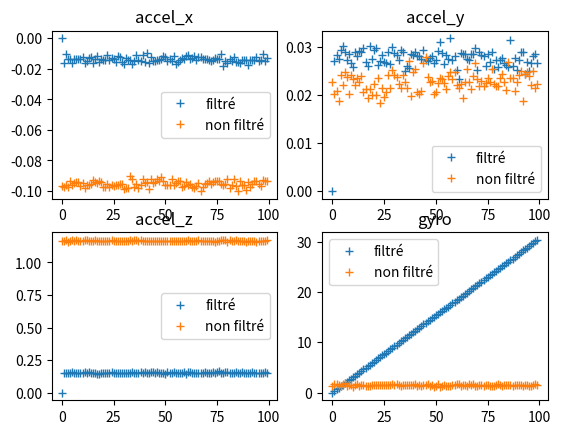

Generate this figure with matplotlib:
import numpy as np
import matplotlib.pyplot as plt

kal_accel = [[np.float64(0.0), np.float64(0.0), np.float64(0.0)], [np.float64(-0.01620205965909091), np.float64(0.027077414772727276), np.float64(0.15003551136363638)], [np.float64(-0.010209517045454546), np.float64(0.02818714488636364), np.float64(0.15269886363636365)], [np.float64(-0.013316761363636364), np.float64(0.02752130681818182), np.float64(0.15380859375)], [np.float64(-0.01376065340909091), np.float64(0.029296875000000003), np.float64(0.15247691761363638)], [np.float64(-0.01598011363636364), np.float64(0.030184659090909095), np.float64(0.15669389204545456)], [np.float64(-0.013538707386363638), np.float64(0.028852982954545456), np.float64(0.14892578125)], [np.float64(-0.013538707386363638), np.float64(0.027299360795454548), np.float64(0.1491477272727273)], [np.float64(-0.01376065340909091), np.float64(0.02840909090909091), np.float64(0.15114524147727273)], [np.float64(-0.013538707386363638), np.float64(0.026633522727272728), np.float64(0.15358664772727273)], [np.float64(-0.011985085227272728), np.float64(0.02574573863636364), np.float64(0.15247691761363638)], [np.float64(-0.01620205965909091), np.float64(0.028852982954545456), np.float64(0.15602805397727273)], [np.float64(-0.014870383522727274), np.float64(0.027965198863636367), np.float64(0.15380859375)], [np.float64(-0.01287286931818182), np.float64(0.02907492897727273), np.float64(0.15602805397727273)], [np.float64(-0.012428977272727274), np.float64(0.028852982954545456), np.float64(0.14892578125)], [np.float64(-0.01598011363636364), np.float64(0.029740767045454548), np.float64(0.15269886363636365)], [np.float64(-0.013538707386363638), np.float64(0.026855468750000003), np.float64(0.1529208096590909)], [np.float64(-0.01131924715909091), np.float64(0.02596768465909091), np.float64(0.14448686079545456)], [np.float64(-0.015536221590909092), np.float64(0.030184659090909095), np.float64(0.14692826704545456)], [np.float64(-0.01376065340909091), np.float64(0.02752130681818182), np.float64(0.15247691761363638)], [np.float64(-0.013982599431818184), np.float64(0.029296875000000003), np.float64(0.15469637784090912)], [np.float64(-0.014426491477272728), np.float64(0.029740767045454548), np.float64(0.15225497159090912)], [np.float64(-0.010875355113636364), np.float64(0.026189630681818184), np.float64(0.1540305397727273)], [np.float64(-0.013982599431818184), np.float64(0.027077414772727276), np.float64(0.1515891335227273)], [np.float64(-0.012650923295454546), np.float64(0.02818714488636364), np.float64(0.15758167613636365)], [np.float64(-0.013538707386363638), np.float64(0.026855468750000003), np.float64(0.14936967329545456)], [np.float64(-0.015536221590909092), np.float64(0.026633522727272728), np.float64(0.1531427556818182)], [np.float64(-0.011763139204545456), np.float64(0.028852982954545456), np.float64(0.15203302556818182)], [np.float64(-0.011985085227272728), np.float64(0.026411576704545456), np.float64(0.15247691761363638)], [np.float64(-0.01531427556818182), np.float64(0.02996271306818182), np.float64(0.15380859375)], [np.float64(-0.016645951704545456), np.float64(0.028631036931818184), np.float64(0.14959161931818182)], [np.float64(-0.013094815340909092), np.float64(0.02818714488636364), np.float64(0.14781605113636365)], [np.float64(-0.014204545454545456), np.float64(0.027299360795454548), np.float64(0.1540305397727273)], [np.float64(-0.014204545454545456), np.float64(0.029296875000000003), np.float64(0.1540305397727273)], [np.float64(-0.016645951704545456), np.float64(0.028852982954545456), np.float64(0.1580255681818182)], [np.float64(-0.014870383522727274), np.float64(0.024857954545454548), np.float64(0.1482599431818182)], [np.float64(-0.011097301136363638), np.float64(0.02596768465909091), np.float64(0.14781605113636365)], [np.float64(-0.013982599431818184), np.float64(0.025523792613636367), np.float64(0.15025745738636365)], [np.float64(-0.015092329545454548), np.float64(0.02840909090909091), np.float64(0.15669389204545456)], [np.float64(-0.010875355113636364), np.float64(0.02818714488636364), np.float64(0.14892578125)], [np.float64(-0.015758167613636364), np.float64(0.028852982954545456), np.float64(0.1553622159090909)], [np.float64(-0.009543678977272728), np.float64(0.027965198863636367), np.float64(0.1482599431818182)], [np.float64(-0.016424005681818184), np.float64(0.027965198863636367), np.float64(0.15247691761363638)], [np.float64(-0.012428977272727274), np.float64(0.02752130681818182), np.float64(0.15514026988636365)], [np.float64(-0.015092329545454548), np.float64(0.029296875000000003), np.float64(0.15491832386363638)], [np.float64(-0.014870383522727274), np.float64(0.027299360795454548), np.float64(0.15380859375)], [np.float64(-0.013982599431818184), np.float64(0.027077414772727276), np.float64(0.15580610795454547)], [np.float64(-0.014426491477272728), np.float64(0.027743252840909092), np.float64(0.15203302556818182)], [np.float64(-0.013316761363636364), np.float64(0.027965198863636367), np.float64(0.1507013494318182)], [np.float64(-0.011763139204545456), np.float64(0.026633522727272728), np.float64(0.15247691761363638)], [np.float64(-0.011985085227272728), np.float64(0.027299360795454548), np.float64(0.14493075284090912)], [np.float64(-0.014870383522727274), np.float64(0.02907492897727273), np.float64(0.15824751420454547)], [np.float64(-0.013538707386363638), np.float64(0.031072443181818184), np.float64(0.14848188920454547)], [np.float64(-0.015092329545454548), np.float64(0.028631036931818184), np.float64(0.15447443181818182)], [np.float64(-0.011763139204545456), np.float64(0.026411576704545456), np.float64(0.1578036221590909)], [np.float64(-0.01708984375), np.float64(0.02818714488636364), np.float64(0.15225497159090912)], [np.float64(-0.01531427556818182), np.float64(0.02752130681818182), np.float64(0.1507013494318182)], [np.float64(-0.013982599431818184), np.float64(0.03173828125), np.float64(0.15225497159090912)], [np.float64(-0.012650923295454546), np.float64(0.027299360795454548), np.float64(0.15380859375)], [np.float64(-0.013538707386363638), np.float64(0.027965198863636367), np.float64(0.1555841619318182)], [np.float64(-0.011541193181818184), np.float64(0.02507990056818182), np.float64(0.14692826704545456)], [np.float64(-0.010653409090909092), np.float64(0.02330433238636364), np.float64(0.15625)], [np.float64(-0.01376065340909091), np.float64(0.028631036931818184), np.float64(0.15758167613636365)], [np.float64(-0.013094815340909092), np.float64(0.02840909090909091), np.float64(0.15003551136363638)], [np.float64(-0.011541193181818184), np.float64(0.02840909090909091), np.float64(0.1480379971590909)], [np.float64(-0.014204545454545456), np.float64(0.02752130681818182), np.float64(0.14936967329545456)], [np.float64(-0.012428977272727274), np.float64(0.027299360795454548), np.float64(0.1515891335227273)], [np.float64(-0.011985085227272728), np.float64(0.02840909090909091), np.float64(0.15003551136363638)], [np.float64(-0.01376065340909091), np.float64(0.02840909090909091), np.float64(0.1504794034090909)], [np.float64(-0.01376065340909091), np.float64(0.029740767045454548), np.float64(0.15869140625000003)], [np.float64(-0.01376065340909091), np.float64(0.02507990056818182), np.float64(0.15336470170454547)], [np.float64(-0.013982599431818184), np.float64(0.028852982954545456), np.float64(0.15225497159090912)], [np.float64(-0.015092329545454548), np.float64(0.02818714488636364), np.float64(0.15247691761363638)], [np.float64(-0.013982599431818184), np.float64(0.027965198863636367), np.float64(0.1553622159090909)], [np.float64(-0.01287286931818182), np.float64(0.02596768465909091), np.float64(0.15336470170454547)], [np.float64(-0.01376065340909091), np.float64(0.02840909090909091), np.float64(0.1553622159090909)], [np.float64(-0.013538707386363638), np.float64(0.026855468750000003), np.float64(0.16557173295454547)], [np.float64(-0.010209517045454546), np.float64(0.028852982954545456), np.float64(0.1491477272727273)], [np.float64(-0.017977627840909092), np.float64(0.025301846590909092), np.float64(0.15114524147727273)], [np.float64(-0.014648437500000002), np.float64(0.027299360795454548), np.float64(0.1553622159090909)], [np.float64(-0.01620205965909091), np.float64(0.02574573863636364), np.float64(0.15580610795454547)], [np.float64(-0.013538707386363638), np.float64(0.027299360795454548), np.float64(0.14936967329545456)], [np.float64(-0.015092329545454548), np.float64(0.027743252840909092), np.float64(0.1504794034090909)], [np.float64(-0.012207031250000002), np.float64(0.026633522727272728), np.float64(0.1515891335227273)], [np.float64(-0.01531427556818182), np.float64(0.026189630681818184), np.float64(0.15869140625000003)], [np.float64(-0.015536221590909092), np.float64(0.02574573863636364), np.float64(0.15203302556818182)], [np.float64(-0.01598011363636364), np.float64(0.031294389204545456), np.float64(0.14892578125)], [np.float64(-0.013982599431818184), np.float64(0.02596768465909091), np.float64(0.15758167613636365)], [np.float64(-0.014204545454545456), np.float64(0.027743252840909092), np.float64(0.1515891335227273)], [np.float64(-0.014204545454545456), np.float64(0.02507990056818182), np.float64(0.15114524147727273)], [np.float64(-0.017311789772727276), np.float64(0.027299360795454548), np.float64(0.15092329545454547)], [np.float64(-0.014204545454545456), np.float64(0.028852982954545456), np.float64(0.15092329545454547)], [np.float64(-0.013982599431818184), np.float64(0.028852982954545456), np.float64(0.15625)], [np.float64(-0.014426491477272728), np.float64(0.024414062500000003), np.float64(0.15269886363636365)], [np.float64(-0.012207031250000002), np.float64(0.026855468750000003), np.float64(0.15181107954545456)], [np.float64(-0.014648437500000002), np.float64(0.024857954545454548), np.float64(0.14892578125)], [np.float64(-0.014204545454545456), np.float64(0.026633522727272728), np.float64(0.15247691761363638)], [np.float64(-0.010209517045454546), np.float64(0.027965198863636367), np.float64(0.15469637784090912)], [np.float64(-0.014648437500000002), np.float64(0.02840909090909091), np.float64(0.1555841619318182)], [np.float64(-0.013094815340909092), np.float64(0.026633522727272728), np.float64(0.1507013494318182)]]
kal_theta = [np.float64(0.0), np.float64(0.30972305523670657), np.float64(0.650287234180795), np.float64(0.9486648865658727), np.float64(1.2712468051886014), np.float64(1.521579307944893), np.float64(1.8680973913100276), np.float64(2.160684184415157), np.float64(2.4712484163209587), np.float64(2.769896108011328), np.float64(3.074528044498028), np.float64(3.3672828790910163), np.float64(3.671933840851713), np.float64(3.976614835626862), np.float64(4.2635558241610125), np.float64(4.597808492122214), np.float64(4.908529224797946), np.float64(5.219287641486568), np.float64(5.54775768430784), np.float64(5.840996865362124), np.float64(6.169490811920256), np.float64(6.486320565178687), np.float64(6.814929575781341), np.float64(7.108434925668657), np.float64(7.3960381829492565), np.float64(7.660161244573462), np.float64(7.947551207586475), np.float64(8.275832351558822), np.float64(8.621758771877102), np.float64(8.944486863396435), np.float64(9.255602038238308), np.float64(9.543383918243181), np.float64(9.871928207826446), np.float64(10.21223078578559), np.float64(10.482695405276946), np.float64(10.80545220012868), np.float64(11.099135818418304), np.float64(11.416060370980652), np.float64(11.738851939269308), np.float64(12.044234809659239), np.float64(12.326306309265583), np.float64(12.637367853928682), np.float64(12.930985570520473), np.float64(13.230363674544815), np.float64(13.541353090331082), np.float64(13.846550266174697), np.float64(14.151745445102321), np.float64(14.451120650228757), np.float64(14.73883209570872), np.float64(15.038098709838733), np.float64(15.331530182949939), np.float64(15.624918143235327), np.float64(15.929899090572128), np.float64(16.234898397638325), np.float64(16.516651618132066), np.float64(16.79249579791566), np.float64(17.108934609627887), np.float64(17.425462653788582), np.float64(17.718812054134315), np.float64(18.029569578381885), np.float64(18.340376504412813), np.float64(18.6686715084695), np.float64(18.979646228686395), np.float64(19.29064982142138), np.float64(19.590051304094523), np.float64(19.883607518139083), np.float64(20.235247617867003), np.float64(20.558042593864535), np.float64(20.869275541242725), np.float64(21.145630271558456), np.float64(21.47414735178918), np.float64(21.75625696259739), np.float64(22.061493042572927), np.float64(22.395791332618547), np.float64(22.695340860182945), np.float64(22.98903151500586), np.float64(23.31172102274366), np.float64(23.65192666032143), np.float64(23.939962567983315), np.float64(24.23951403494723), np.float64(24.50413953833515), np.float64(24.838318934212772), np.float64(25.15520216676488), np.float64(25.437252777008634), np.float64(25.754060878345502), np.float64(26.01279033754252), np.float64(26.32942649105238), np.float64(26.640320339253964), np.float64(26.945437542657583), np.float64(27.26218690135071), np.float64(27.60806292891208), np.float64(27.94250492580559), np.float64(28.247999571394253), np.float64(28.477891411628054), np.float64(28.812035668171823), np.float64(29.157953779132455), np.float64(29.469180902618845), np.float64(29.75134673327233), np.float64(30.0566320032947), np.float64(30.33865387938413)]

print(len(kal_theta))

non_kal_accel = [[-0.096923828125, 0.022705078125, 1.166748046875], [-0.09716796875, 0.020263671875, 1.161865234375], [-0.09619140625, 0.020751953125, 1.16943359375], [-0.09716796875, 0.018798828125, 1.159912109375], [-0.093505859375, 0.024169921875, 1.16455078125], [-0.09619140625, 0.02197265625, 1.169189453125], [-0.0947265625, 0.024658203125, 1.16162109375], [-0.09423828125, 0.023681640625, 1.171630859375], [-0.094482421875, 0.020263671875, 1.16552734375], [-0.0966796875, 0.024169921875, 1.16552734375], [-0.0947265625, 0.023193359375, 1.167236328125], [-0.098388671875, 0.02197265625, 1.170654296875], [-0.095947265625, 0.0234375, 1.172607421875], [-0.09619140625, 0.022705078125, 1.166748046875], [-0.09521484375, 0.02392578125, 1.161376953125], [-0.093017578125, 0.0205078125, 1.163330078125], [-0.093994140625, 0.021240234375, 1.1689453125], [-0.0947265625, 0.019287109375, 1.16796875], [-0.093505859375, 0.021240234375, 1.164794921875], [-0.094482421875, 0.02001953125, 1.16357421875], [-0.09716796875, 0.022216796875, 1.165771484375], [-0.09716796875, 0.02001953125, 1.16748046875], [-0.095703125, 0.0234375, 1.16845703125], [-0.09765625, 0.018310546875, 1.165283203125], [-0.095947265625, 0.021484375, 1.171875], [-0.096923828125, 0.01953125, 1.165283203125], [-0.095947265625, 0.0205078125, 1.164794921875], [-0.095947265625, 0.024169921875, 1.163818359375], [-0.09521484375, 0.021484375, 1.16845703125], [-0.09521484375, 0.025146484375, 1.166748046875], [-0.098876953125, 0.024169921875, 1.16552734375], [-0.097900390625, 0.023681640625, 1.164306640625], [-0.098388671875, 0.022216796875, 1.16845703125], [-0.09033203125, 0.021484375, 1.169189453125], [-0.09228515625, 0.024169921875, 1.167236328125], [-0.09716796875, 0.022705078125, 1.173095703125], [-0.095703125, 0.021484375, 1.169189453125], [-0.09814453125, 0.027099609375, 1.167724609375], [-0.095947265625, 0.019775390625, 1.169189453125], [-0.092529296875, 0.024658203125, 1.16845703125], [-0.0947265625, 0.025390625, 1.163330078125], [-0.09423828125, 0.0205078125, 1.1630859375], [-0.0986328125, 0.020263671875, 1.164794921875], [-0.09228515625, 0.020751953125, 1.161865234375], [-0.0947265625, 0.026611328125, 1.16748046875], [-0.09423828125, 0.02783203125, 1.161865234375], [-0.09228515625, 0.023681640625, 1.167236328125], [-0.093505859375, 0.022705078125, 1.1650390625], [-0.090576171875, 0.02294921875, 1.165283203125], [-0.093505859375, 0.020263671875, 1.166015625], [-0.09619140625, 0.0205078125, 1.163330078125], [-0.095947265625, 0.0224609375, 1.16748046875], [-0.09619140625, 0.0234375, 1.16357421875], [-0.092041015625, 0.023193359375, 1.164794921875], [-0.096435546875, 0.0224609375, 1.164794921875], [-0.0947265625, 0.021240234375, 1.166259765625], [-0.09375, 0.02392578125, 1.161865234375], [-0.093505859375, 0.024658203125, 1.16748046875], [-0.09765625, 0.023193359375, 1.164306640625], [-0.096923828125, 0.024658203125, 1.164794921875], [-0.093994140625, 0.02197265625, 1.166015625], [-0.09619140625, 0.021484375, 1.171630859375], [-0.095458984375, 0.022216796875, 1.165283203125], [-0.097412109375, 0.019287109375, 1.16748046875], [-0.09814453125, 0.022705078125, 1.166259765625], [-0.0966796875, 0.025390625, 1.16455078125], [-0.094970703125, 0.022705078125, 1.1689453125], [-0.10009765625, 0.021240234375, 1.16845703125], [-0.09765625, 0.02392578125, 1.166748046875], [-0.095703125, 0.026611328125, 1.16455078125], [-0.0947265625, 0.023193359375, 1.16748046875], [-0.09375, 0.021728515625, 1.1650390625], [-0.095703125, 0.02294921875, 1.16748046875], [-0.094482421875, 0.021728515625, 1.165283203125], [-0.093505859375, 0.0224609375, 1.1591796875], [-0.09375, 0.0234375, 1.16455078125], [-0.093505859375, 0.022705078125, 1.167236328125], [-0.09521484375, 0.025390625, 1.168701171875], [-0.095947265625, 0.022216796875, 1.169921875], [-0.09521484375, 0.021728515625, 1.17041015625], [-0.092529296875, 0.021728515625, 1.159423828125], [-0.09814453125, 0.0234375, 1.170166015625], [-0.09619140625, 0.0244140625, 1.16650390625], [-0.092041015625, 0.022705078125, 1.166015625], [-0.0966796875, 0.02099609375, 1.169677734375], [-0.10009765625, 0.02685546875, 1.16650390625], [-0.09375, 0.0234375, 1.16552734375], [-0.09619140625, 0.0234375, 1.163818359375], [-0.09619140625, 0.020751953125, 1.165771484375], [-0.09912109375, 0.022705078125, 1.158447265625], [-0.094482421875, 0.024169921875, 1.167236328125], [-0.097412109375, 0.02490234375, 1.16552734375], [-0.095458984375, 0.018798828125, 1.167236328125], [-0.093505859375, 0.0244140625, 1.162109375], [-0.09326171875, 0.024658203125, 1.157958984375], [-0.09521484375, 0.02392578125, 1.1640625], [-0.096923828125, 0.02197265625, 1.16552734375], [-0.0927734375, 0.02490234375, 1.165283203125], [-0.093505859375, 0.021484375, 1.168212890625], [-0.09326171875, 0.022216796875, 1.169189453125]]
non_kal_theta = [i[2] for i in [[0.42724609375, 2.44140625, 1.251220703125], [0.3662109375, 2.38037109375, 1.64794921875], [0.213623046875, 2.50244140625, 1.64794921875], [0.152587890625, 2.532958984375, 1.46484375], [0.030517578125, 2.777099609375, 1.40380859375], [0.457763671875, 2.410888671875, 1.64794921875], [0.213623046875, 2.50244140625, 1.8310546875], [0.335693359375, 2.50244140625, 1.312255859375], [0.1220703125, 2.532958984375, 1.495361328125], [0.30517578125, 2.685546875, 1.52587890625], [0.48828125, 2.50244140625, 1.129150390625], [0.457763671875, 2.38037109375, 1.46484375], [0.18310546875, 2.532958984375, 1.64794921875], [0.335693359375, 2.44140625, 1.3427734375], [0.54931640625, 2.25830078125, 1.495361328125], [0.30517578125, 2.62451171875, 1.52587890625], [0.274658203125, 2.50244140625, 1.373291015625], [0.30517578125, 2.655029296875, 1.3427734375], [0.18310546875, 2.86865234375, 1.40380859375], [0.54931640625, 2.5634765625, 1.556396484375], [0.091552734375, 2.655029296875, 1.556396484375], [0.3662109375, 2.349853515625, 1.52587890625], [0.335693359375, 2.50244140625, 1.556396484375], [-0.030517578125, 2.50244140625, 1.495361328125], [0.335693359375, 2.50244140625, 1.495361328125], [0.3662109375, 2.50244140625, 1.52587890625], [0.18310546875, 2.655029296875, 1.495361328125], [0.06103515625, 2.593994140625, 1.46484375], [0.244140625, 2.532958984375, 1.5869140625], [0.091552734375, 2.471923828125, 1.617431640625], [0.1220703125, 2.685546875, 1.434326171875], [0.42724609375, 2.74658203125, 1.617431640625], [0.213623046875, 2.5634765625, 1.52587890625], [0.3662109375, 2.716064453125, 1.373291015625], [0.3662109375, 2.349853515625, 1.5869140625], [0.274658203125, 2.471923828125, 1.52587890625], [0.6103515625, 2.5634765625, 1.556396484375], [0.30517578125, 2.62451171875, 1.5869140625], [0.091552734375, 2.5634765625, 1.556396484375], [0.457763671875, 2.5634765625, 1.434326171875], [0.213623046875, 2.410888671875, 1.708984375], [0.518798828125, 2.532958984375, 1.312255859375], [0.54931640625, 2.8076171875, 1.495361328125], [0.30517578125, 2.5634765625, 1.312255859375], [0.30517578125, 2.38037109375, 1.434326171875], [-0.091552734375, 2.74658203125, 1.434326171875], [0.1220703125, 2.471923828125, 1.800537109375], [0.274658203125, 2.471923828125, 1.373291015625], [0.18310546875, 2.5634765625, 1.52587890625], [0.3662109375, 2.471923828125, 1.190185546875], [0.06103515625, 2.44140625, 1.312255859375], [0.335693359375, 2.44140625, 1.617431640625], [0.579833984375, 2.593994140625, 1.15966796875], [0.213623046875, 2.532958984375, 1.373291015625], [0.213623046875, 2.410888671875, 1.52587890625], [0.42724609375, 2.62451171875, 1.40380859375], [0.18310546875, 2.288818359375, 1.373291015625], [0.48828125, 2.593994140625, 1.373291015625], [0.30517578125, 2.44140625, 1.556396484375], [-0.030517578125, 2.44140625, 1.495361328125], [0.244140625, 2.532958984375, 1.678466796875], [0.1220703125, 2.532958984375, 1.708984375], [0.54931640625, 2.288818359375, 1.373291015625], [0.152587890625, 2.532958984375, 1.5869140625], [0.06103515625, 2.593994140625, 1.46484375], [0.18310546875, 2.655029296875, 1.40380859375], [0.18310546875, 2.99072265625, 1.617431640625], [0.42724609375, 2.44140625, 1.5869140625], [0.335693359375, 2.3193359375, 1.617431640625], [0.54931640625, 2.532958984375, 1.3427734375], [0.42724609375, 2.5634765625, 1.40380859375], [0.213623046875, 2.593994140625, 1.5869140625], [0.244140625, 2.38037109375, 1.495361328125], [0.030517578125, 2.50244140625, 1.312255859375], [0.335693359375, 2.532958984375, 1.556396484375], [0.396728515625, 2.44140625, 1.495361328125], [0.1220703125, 2.44140625, 1.40380859375], [0.091552734375, 2.838134765625, 1.3427734375], [0.213623046875, 2.38037109375, 1.40380859375], [0.152587890625, 2.471923828125, 1.556396484375], [0.274658203125, 2.62451171875, 1.678466796875], [0.457763671875, 2.655029296875, 1.556396484375], [0.213623046875, 2.593994140625, 1.3427734375], [0.18310546875, 2.5634765625, 1.556396484375], [0.244140625, 2.471923828125, 1.46484375], [0.18310546875, 2.593994140625, 1.46484375], [0.274658203125, 2.471923828125, 1.46484375], [0.42724609375, 2.50244140625, 1.3427734375], [0.54931640625, 2.44140625, 1.52587890625], [0.18310546875, 2.50244140625, 1.52587890625], [0.244140625, 2.532958984375, 1.52587890625], [0.091552734375, 2.349853515625, 1.434326171875], [0.244140625, 2.593994140625, 1.220703125], [0.1220703125, 2.74658203125, 1.52587890625], [0.48828125, 2.410888671875, 1.495361328125], [0.152587890625, 2.838134765625, 1.220703125], [0.274658203125, 2.532958984375, 1.373291015625], [0.3662109375, 2.50244140625, 1.46484375], [0.0, 2.349853515625, 1.64794921875], [0.18310546875, 2.593994140625, 1.495361328125]]]

i = range(100)

plt.subplot(221)
plt.plot(i,[elt[0] for elt in kal_accel], '+', label="filtré")
plt.plot(i, [elt[0] for elt in non_kal_accel], '+', label='non filtré')
plt.title("accel_x")

plt.legend()
plt.subplot(222)
plt.plot(i,[elt[1] for elt in kal_accel], '+', label="filtré")
plt.plot(i, [elt[1] for elt in non_kal_accel], '+', label='non filtré')
plt.title("accel_y")

plt.legend()
plt.subplot(223)
plt.plot(i,[elt[2] for elt in kal_accel], '+', label="filtré")
plt.plot(i, [elt[2] for elt in non_kal_accel], '+', label='non filtré')
plt.title("accel_z")

plt.legend()
plt.subplot(224)
plt.plot(i, kal_theta, '+', label='filtré')
plt.plot(i, non_kal_theta, '+', label='non filtré')
plt.title("gyro")

plt.legend()
plt.show()
